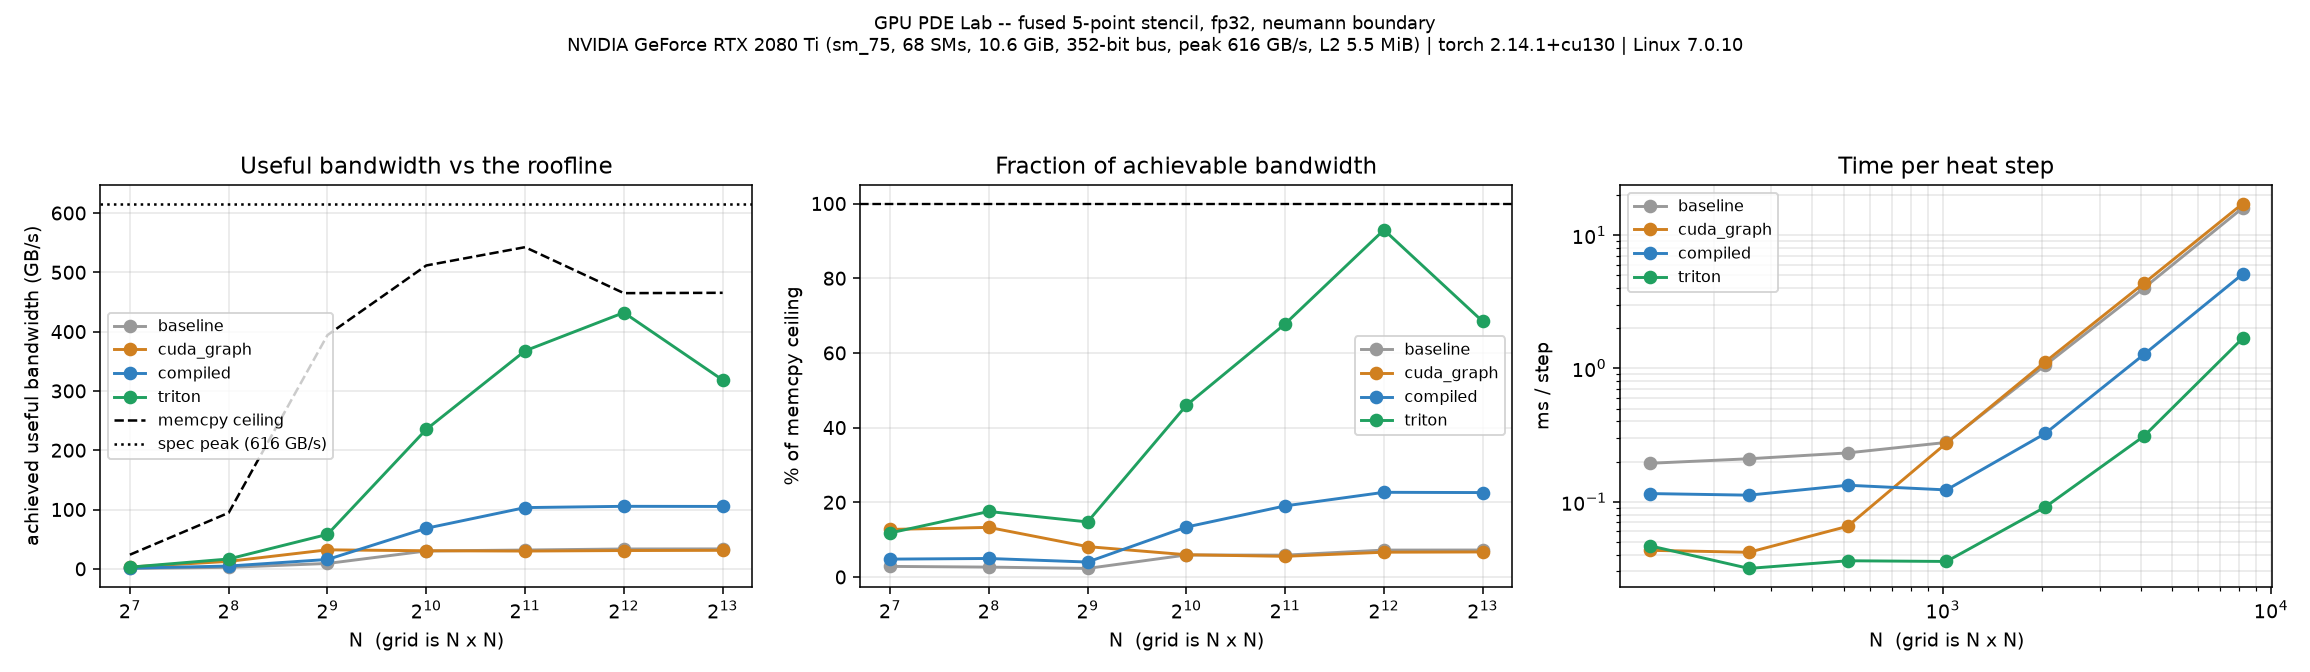

The file beside this chart, header and first rows:
impl, n, precision, boundary, seconds_per_step, cells_per_second, array_passes, wasted_traffic_factor, useful_bytes_per_step, achieved_useful_gb_s, copy_ceiling_gb_s, peak_gb_s, fraction_of_peak, fraction_of_achievable, max_abs_diff_from_baseline
baseline, 128, fp32, neumann, 1.942981035e-04, 8.432403e+07, 32.9, 16.4, 131072, 0.675, 23.82, 616, 0.0011, 0.0283, 0.000e+00
cuda_graph, 128, fp32, neumann, 4.323836416e-05, 3.789228e+08, 32.9, 16.4, 131072, 3.031, 23.82, 616, 0.0049, 0.1273, 0.000e+00
compiled, 128, fp32, neumann, 1.151554193e-04, 1.422773e+08, , , 131072, 1.138, 23.82, 616, 0.0018, 0.0478, 5.960e-08
triton, 128, fp32, neumann, 4.672315903e-05, 3.506612e+08, 2.0, 1.0, 131072, 2.805, 23.82, 616, 0.0046, 0.1178, 5.960e-08
baseline, 256, fp32, neumann, 2.100075595e-04, 3.120650e+08, 32.9, 16.4, 524288, 2.497, 94.51, 616, 0.0041, 0.0264, 0.000e+00
cuda_graph, 256, fp32, neumann, 4.178173840e-05, 1.568532e+09, 32.9, 16.4, 524288, 12.55, 94.51, 616, 0.0204, 0.1328, 0.000e+00
compiled, 256, fp32, neumann, 1.120253932e-04, 5.850102e+08, , , 524288, 4.680, 94.51, 616, 0.0076, 0.0495, 1.192e-07
triton, 256, fp32, neumann, 3.162810579e-05, 2.072081e+09, 2.0, 1.0, 524288, 16.58, 94.51, 616, 0.0269, 0.1754, 5.960e-08
baseline, 512, fp32, neumann, 2.323670592e-04, 1.128146e+09, 32.9, 16.4, 2097152, 9.025, 394.2, 616, 0.0147, 0.0229, 0.000e+00
cuda_graph, 512, fp32, neumann, 6.546003744e-05, 4.004642e+09, 32.9, 16.4, 2097152, 32.04, 394.2, 616, 0.0520, 0.0813, 0.000e+00
compiled, 512, fp32, neumann, 1.329779066e-04, 1.971335e+09, , , 2097152, 15.77, 394.2, 616, 0.0256, 0.0400, 1.192e-07
triton, 512, fp32, neumann, 3.609414212e-05, 7.262785e+09, 2.0, 1.0, 2097152, 58.1, 394.2, 616, 0.0943, 0.1474, 5.960e-08
baseline, 1024, fp32, neumann, 2.784708235e-04, 3.765479e+09, 32.9, 16.4, 8388608, 30.12, 511.6, 616, 0.0489, 0.0589, 0.000e+00
cuda_graph, 1024, fp32, neumann, 2.753583994e-04, 3.808041e+09, 32.9, 16.4, 8388608, 30.46, 511.6, 616, 0.0495, 0.0596, 0.000e+00
compiled, 1024, fp32, neumann, 1.226568595e-04, 8.548857e+09, , , 8388608, 68.39, 511.6, 616, 0.1110, 0.1337, 1.192e-07
triton, 1024, fp32, neumann, 3.567313775e-05, 2.939399e+10, 2.0, 1.0, 8388608, 235.2, 511.6, 616, 0.3817, 0.4597, 5.960e-08
baseline, 2048, fp32, neumann, 1.057755519e-03, 3.965287e+09, 32.9, 16.4, 33554432, 31.72, 542.4, 616, 0.0515, 0.0585, 0.000e+00
cuda_graph, 2048, fp32, neumann, 1.119501935e-03, 3.746580e+09, 32.9, 16.4, 33554432, 29.97, 542.4, 616, 0.0487, 0.0553, 0.000e+00
compiled, 2048, fp32, neumann, 3.250060137e-04, 1.290531e+10, , , 33554432, 103.2, 542.4, 616, 0.1676, 0.1903, 1.192e-07
triton, 2048, fp32, neumann, 9.127933532e-05, 4.595020e+10, 2.0, 1.0, 33554432, 367.6, 542.4, 616, 0.5968, 0.6777, 5.960e-08
baseline, 4096, fp32, neumann, 4.010997042e-03, 4.182804e+09, 32.9, 16.4, 134217728, 33.46, 464.9, 616, 0.0543, 0.0720, 0.000e+00
cuda_graph, 4096, fp32, neumann, 4.352805922e-03, 3.854345e+09, 32.9, 16.4, 134217728, 30.84, 464.9, 616, 0.0501, 0.0663, 0.000e+00
compiled, 4096, fp32, neumann, 1.273394823e-03, 1.317519e+10, , , 134217728, 105.4, 464.9, 616, 0.1711, 0.2267, 1.192e-07
triton, 4096, fp32, neumann, 3.106505796e-04, 5.400671e+10, 2.0, 1.0, 134217728, 432.1, 464.9, 616, 0.7014, 0.9294, 1.192e-07
baseline, 8192, fp32, neumann, 1.598336834e-02, 4.198668e+09, 32.9, 16.4, 536870912, 33.59, 465.4, 616, 0.0545, 0.0722, 0.000e+00
cuda_graph, 8192, fp32, neumann, 1.721364680e-02, 3.898585e+09, 32.9, 16.4, 536870912, 31.19, 465.4, 616, 0.0506, 0.0670, 0.000e+00
compiled, 8192, fp32, neumann, 5.103435982e-03, 1.314974e+10, , , 536870912, 105.2, 465.4, 616, 0.1708, 0.2260, 1.192e-07
triton, 8192, fp32, neumann, 1.686009681e-03, 3.980337e+10, 2.0, 1.0, 536870912, 318.4, 465.4, 616, 0.5169, 0.6841, 1.192e-07
